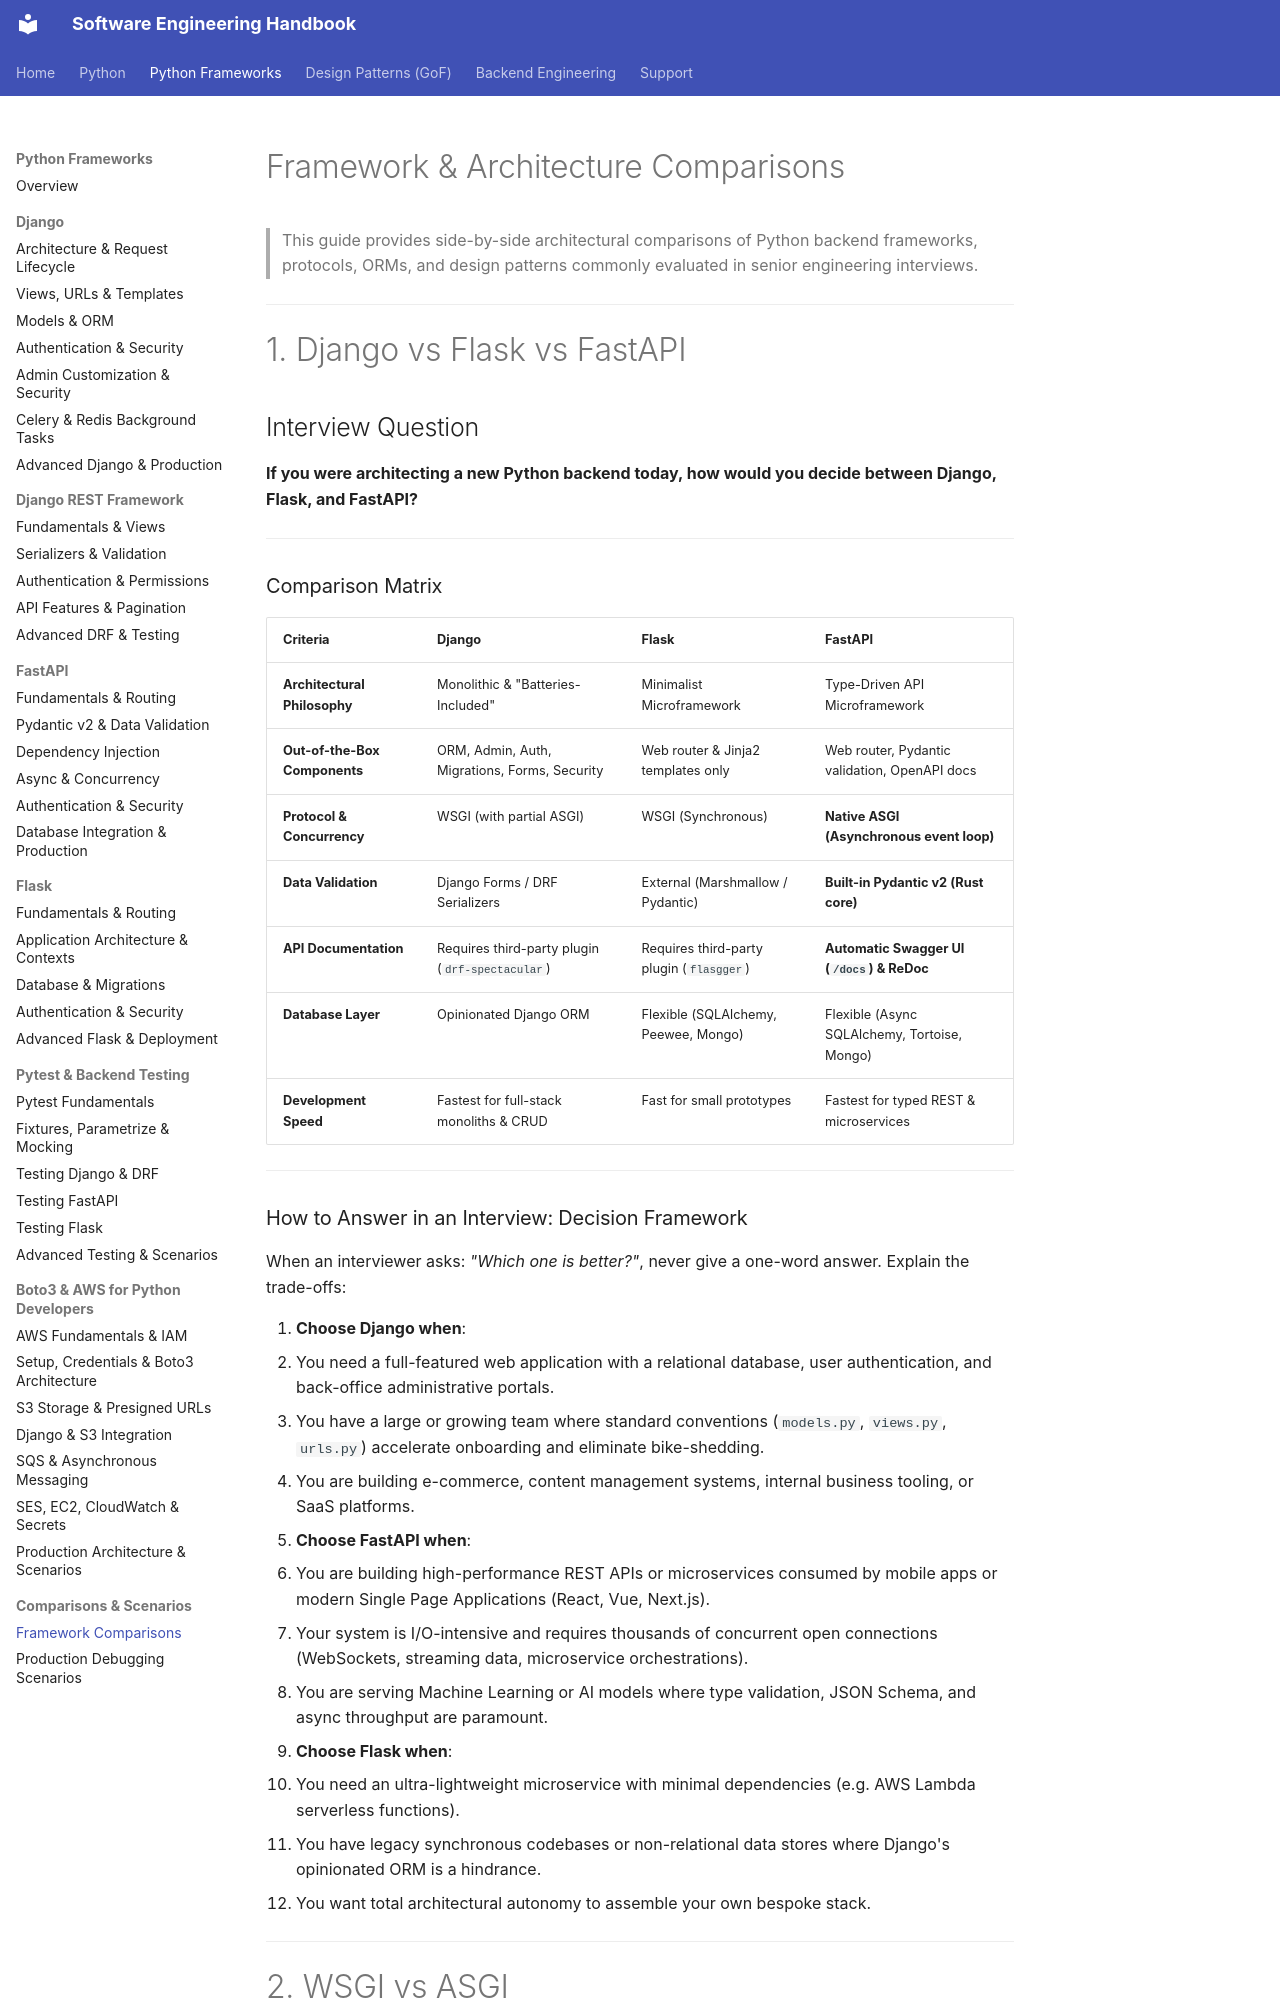

repository: crazycodeop/engineering-handbook · page: python-frameworks/comparisons/framework-comparisons/index.html · generator: mkdocs

# Framework & Architecture Comparisons

> This guide provides side-by-side architectural comparisons of Python backend frameworks, protocols, ORMs, and design patterns commonly evaluated in senior engineering interviews.

---

# 1. Django vs Flask vs FastAPI

## Interview Question

**If you were architecting a new Python backend today, how would you decide between Django, Flask, and FastAPI?**

---

### Comparison Matrix

| Criteria | Django | Flask | FastAPI |
|---|---|---|---|
| **Architectural Philosophy**| Monolithic & "Batteries-Included" | Minimalist Microframework | Type-Driven API Microframework |
| **Out-of-the-Box Components**| ORM, Admin, Auth, Migrations, Forms, Security | Web router & Jinja2 templates only | Web router, Pydantic validation, OpenAPI docs |
| **Protocol & Concurrency** | WSGI (with partial ASGI) | WSGI (Synchronous) | **Native ASGI (Asynchronous event loop)** |
| **Data Validation** | Django Forms / DRF Serializers | External (Marshmallow / Pydantic) | **Built-in Pydantic v2 (Rust core)** |
| **API Documentation** | Requires third-party plugin (`drf-spectacular`) | Requires third-party plugin (`flasgger`) | **Automatic Swagger UI (`/docs`) & ReDoc** |
| **Database Layer** | Opinionated Django ORM | Flexible (SQLAlchemy, Peewee, Mongo) | Flexible (Async SQLAlchemy, Tortoise, Mongo) |
| **Development Speed** | Fastest for full-stack monoliths & CRUD | Fast for small prototypes | Fastest for typed REST & microservices |

---

### How to Answer in an Interview: Decision Framework

When an interviewer asks: *"Which one is better?"*, never give a one-word answer. Explain the trade-offs:

1. **Choose Django when**:
   - You need a full-featured web application with a relational database, user authentication, and back-office administrative portals.
   - You have a large or growing team where standard conventions (`models.py`, `views.py`, `urls.py`) accelerate onboarding and eliminate bike-shedding.
   - You are building e-commerce, content management systems, internal business tooling, or SaaS platforms.

2. **Choose FastAPI when**:
   - You are building high-performance REST APIs or microservices consumed by mobile apps or modern Single Page Applications (React, Vue, Next.js).
   - Your system is I/O-intensive and requires thousands of concurrent open connections (WebSockets, streaming data, microservice orchestrations).
   - You are serving Machine Learning or AI models where type validation, JSON Schema, and async throughput are paramount.

3. **Choose Flask when**:
   - You need an ultra-lightweight microservice with minimal dependencies (e.g. AWS Lambda serverless functions).
   - You have legacy synchronous codebases or non-relational data stores where Django's opinionated ORM is a hindrance.
   - You want total architectural autonomy to assemble your own bespoke stack.

---

# 2. WSGI vs ASGI
